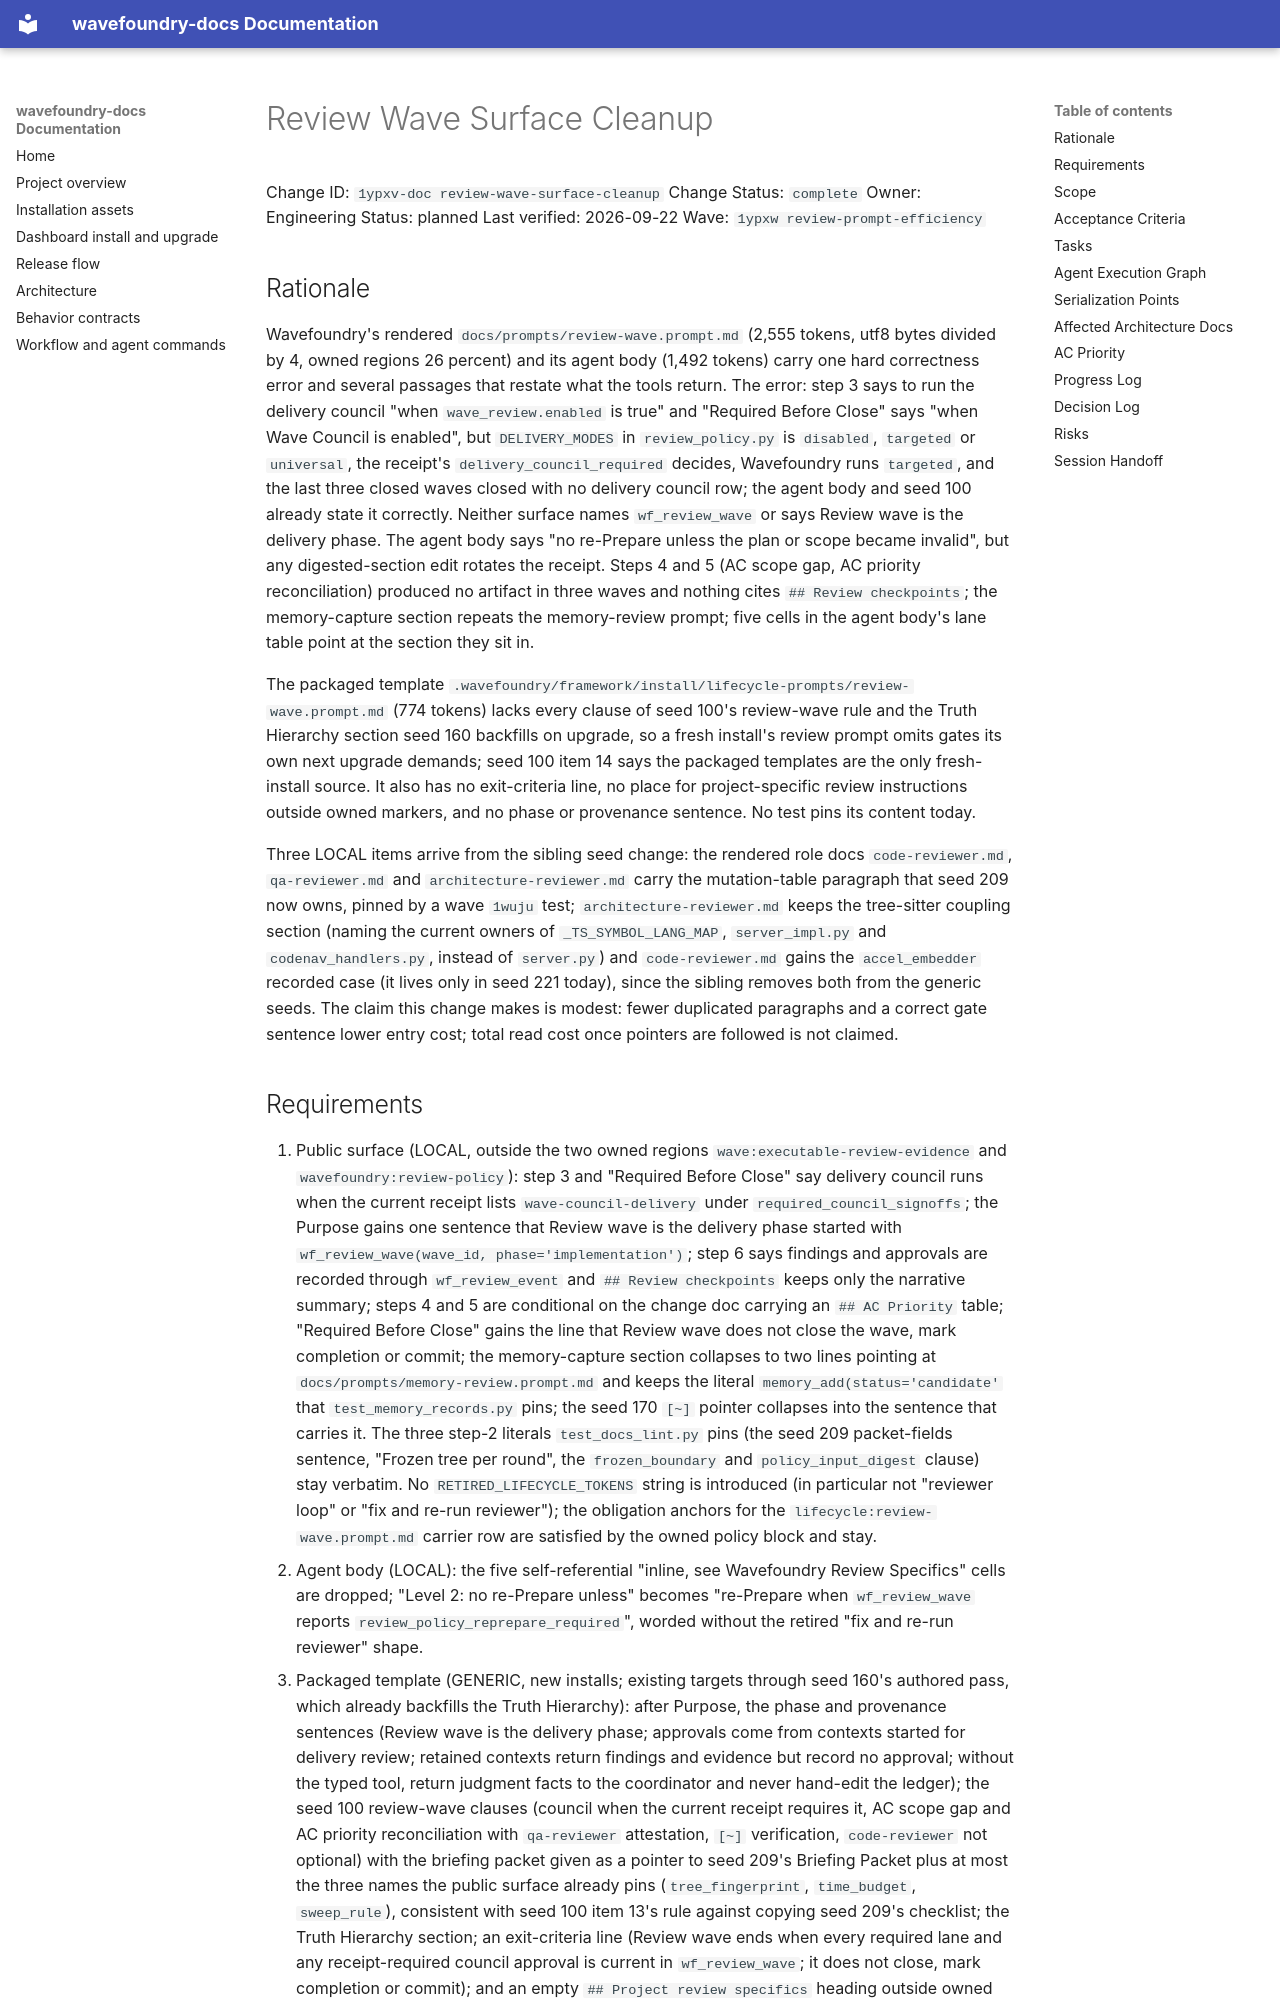

repository: coryhacking/wavefoundry · page: waves/1ypxw review-prompt-efficiency/1ypxv-doc review-wave-surface-cleanup/index.html · generator: mkdocs

# Review Wave Surface Cleanup

Change ID: `1ypxv-doc review-wave-surface-cleanup`
Change Status: `complete`
Owner: Engineering
Status: planned
Last verified: 2026-09-22
Wave: `1ypxw review-prompt-efficiency`

## Rationale

Wavefoundry's rendered `docs/prompts/review-wave.prompt.md` (2,555 tokens, utf8 bytes divided by 4, owned regions 26 percent) and its agent body (1,492 tokens) carry one hard correctness error and several passages that restate what the tools return. The error: step 3 says to run the delivery council "when `wave_review.enabled` is true" and "Required Before Close" says "when Wave Council is enabled", but `DELIVERY_MODES` in `review_policy.py` is `disabled`, `targeted` or `universal`, the receipt's `delivery_council_required` decides, Wavefoundry runs `targeted`, and the last three closed waves closed with no delivery council row; the agent body and seed 100 already state it correctly. Neither surface names `wf_review_wave` or says Review wave is the delivery phase. The agent body says "no re-Prepare unless the plan or scope became invalid", but any digested-section edit rotates the receipt. Steps 4 and 5 (AC scope gap, AC priority reconciliation) produced no artifact in three waves and nothing cites `## Review checkpoints`; the memory-capture section repeats the memory-review prompt; five cells in the agent body's lane table point at the section they sit in.

The packaged template `.wavefoundry/framework/install/lifecycle-prompts/review-wave.prompt.md` (774 tokens) lacks every clause of seed 100's review-wave rule and the Truth Hierarchy section seed 160 backfills on upgrade, so a fresh install's review prompt omits gates its own next upgrade demands; seed 100 item 14 says the packaged templates are the only fresh-install source. It also has no exit-criteria line, no place for project-specific review instructions outside owned markers, and no phase or provenance sentence. No test pins its content today.

Three LOCAL items arrive from the sibling seed change: the rendered role docs `code-reviewer.md`, `qa-reviewer.md` and `architecture-reviewer.md` carry the mutation-table paragraph that seed 209 now owns, pinned by a wave `1wuju` test; `architecture-reviewer.md` keeps the tree-sitter coupling section (naming the current owners of `_TS_SYMBOL_LANG_MAP`, `server_impl.py` and `codenav_handlers.py`, instead of `server.py`) and `code-reviewer.md` gains the `accel_embedder` recorded case (it lives only in seed 221 today), since the sibling removes both from the generic seeds. The claim this change makes is modest: fewer duplicated paragraphs and a correct gate sentence lower entry cost; total read cost once pointers are followed is not claimed.
